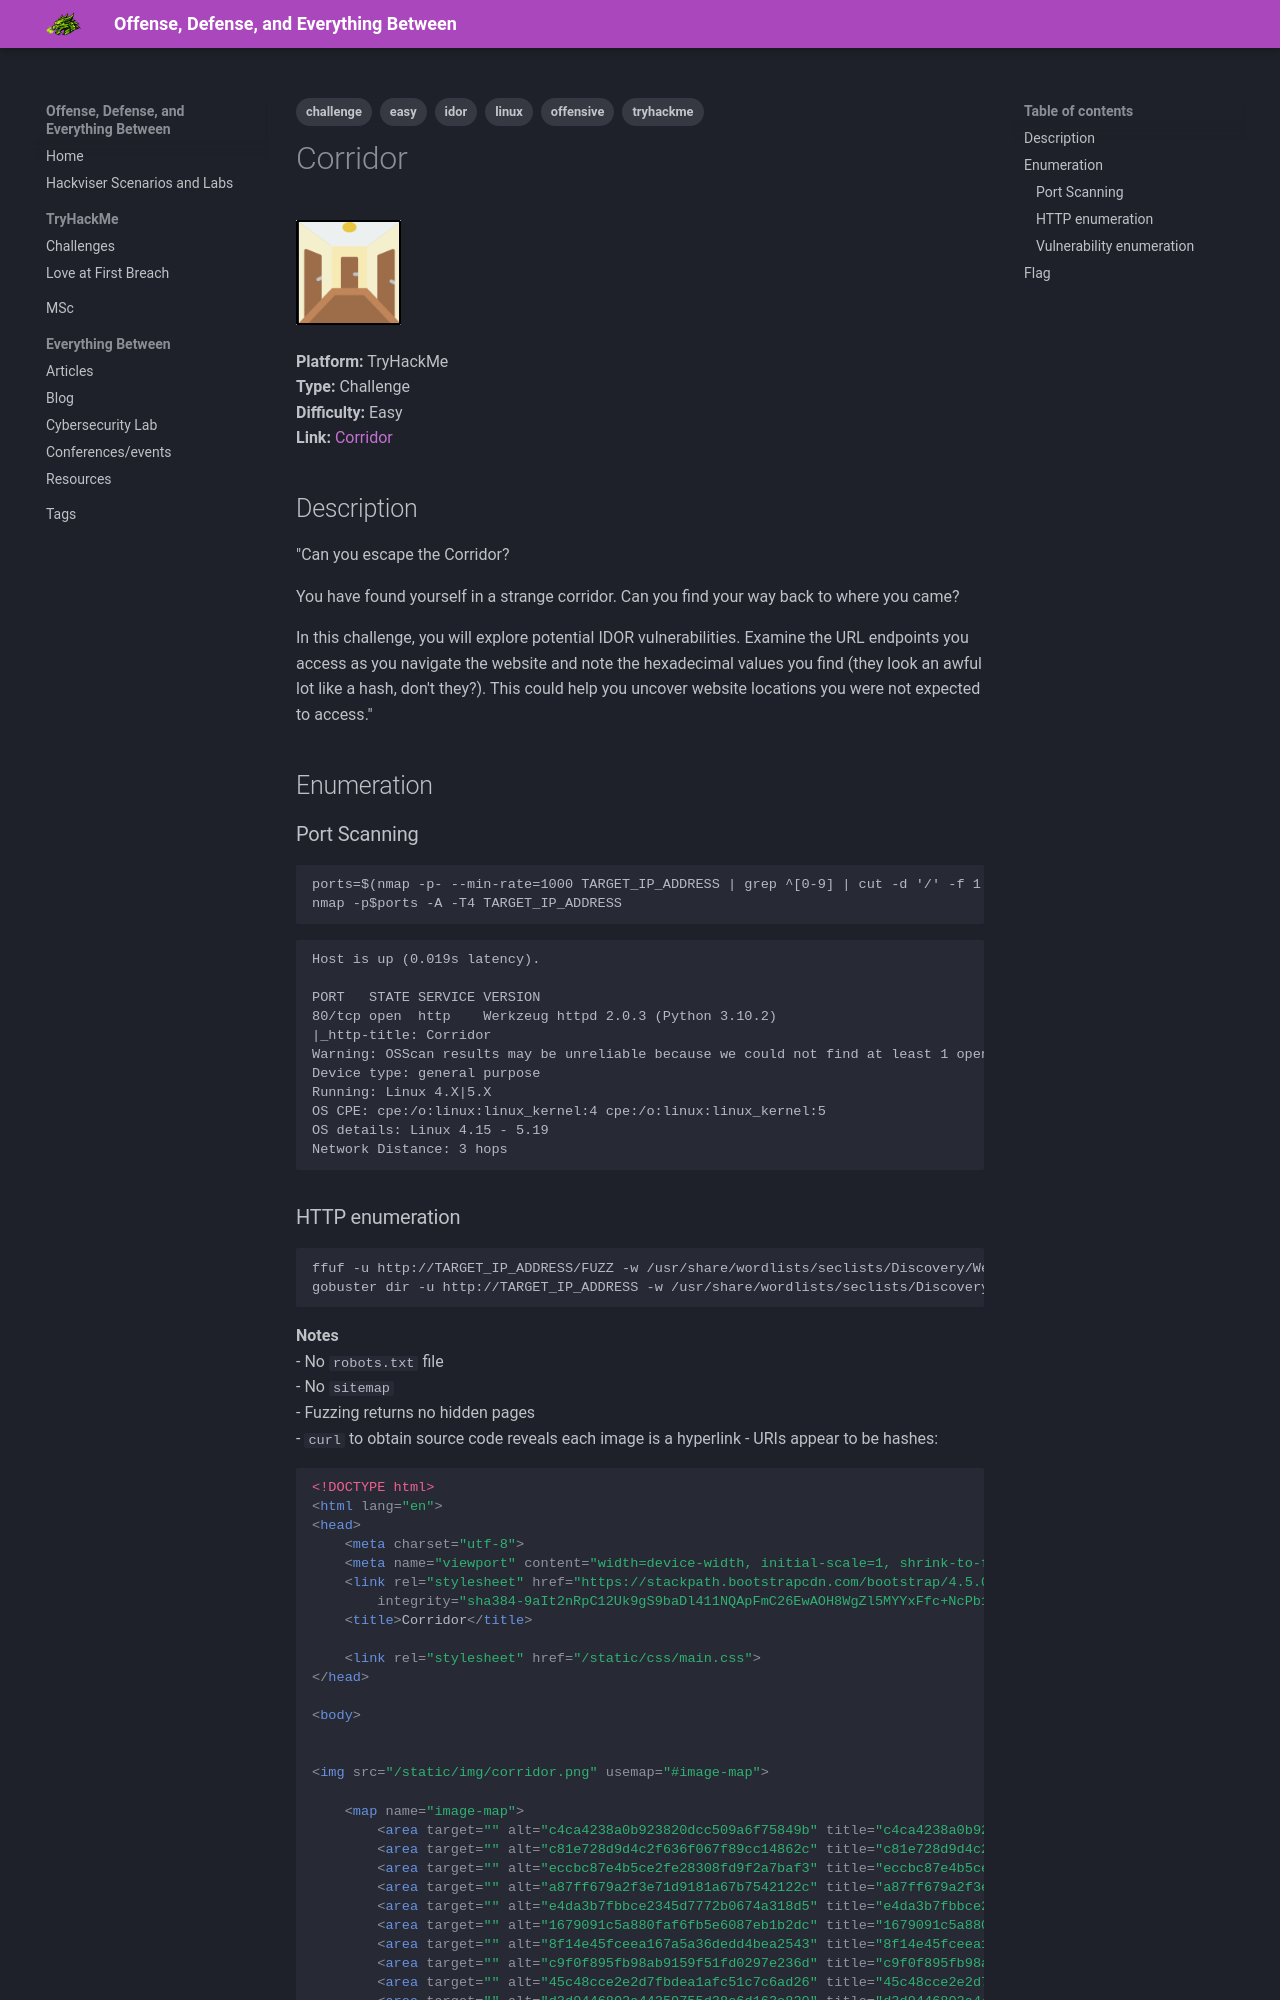

repository: janekpstudentuad/janekpstudentuad.github.io · page: tryhackme/corridor/index.html · generator: mkdocs

---
tags:
  - tryhackme
  - challenge
  - easy
  - offensive
  - linux
  - idor
---

# Corridor
![Corridor logo](logos/corridor_logo.png)

**Platform:** TryHackMe  
**Type:** Challenge  
**Difficulty:** Easy  
**Link:** [Corridor](https://tryhackme.com/room/corridor)  

## Description
"Can you escape the Corridor?

You have found yourself in a strange corridor. Can you find your way back to where you came?

In this challenge, you will explore potential IDOR vulnerabilities. Examine the URL endpoints you access as you navigate the website and note the hexadecimal values you find (they look an awful lot like a hash, don't they?). This could help you uncover website locations you were not expected to access."

## Enumeration
### Port Scanning
```
ports=$(nmap -p- --min-rate=1000 TARGET_IP_ADDRESS | grep ^[0-9] | cut -d '/' -f 1 | tr '\n' ',' | sed s/,$//)
nmap -p$ports -A -T4 TARGET_IP_ADDRESS
```
```
Host is up (0.019s latency).

PORT   STATE SERVICE VERSION
80/tcp open  http    Werkzeug httpd 2.0.3 (Python 3.10.2)
|_http-title: Corridor
Warning: OSScan results may be unreliable because we could not find at least 1 open and 1 closed port
Device type: general purpose
Running: Linux 4.X|5.X
OS CPE: cpe:/o:linux:linux_kernel:4 cpe:/o:linux:linux_kernel:5
OS details: Linux 4.15 - 5.19
Network Distance: 3 hops
```
